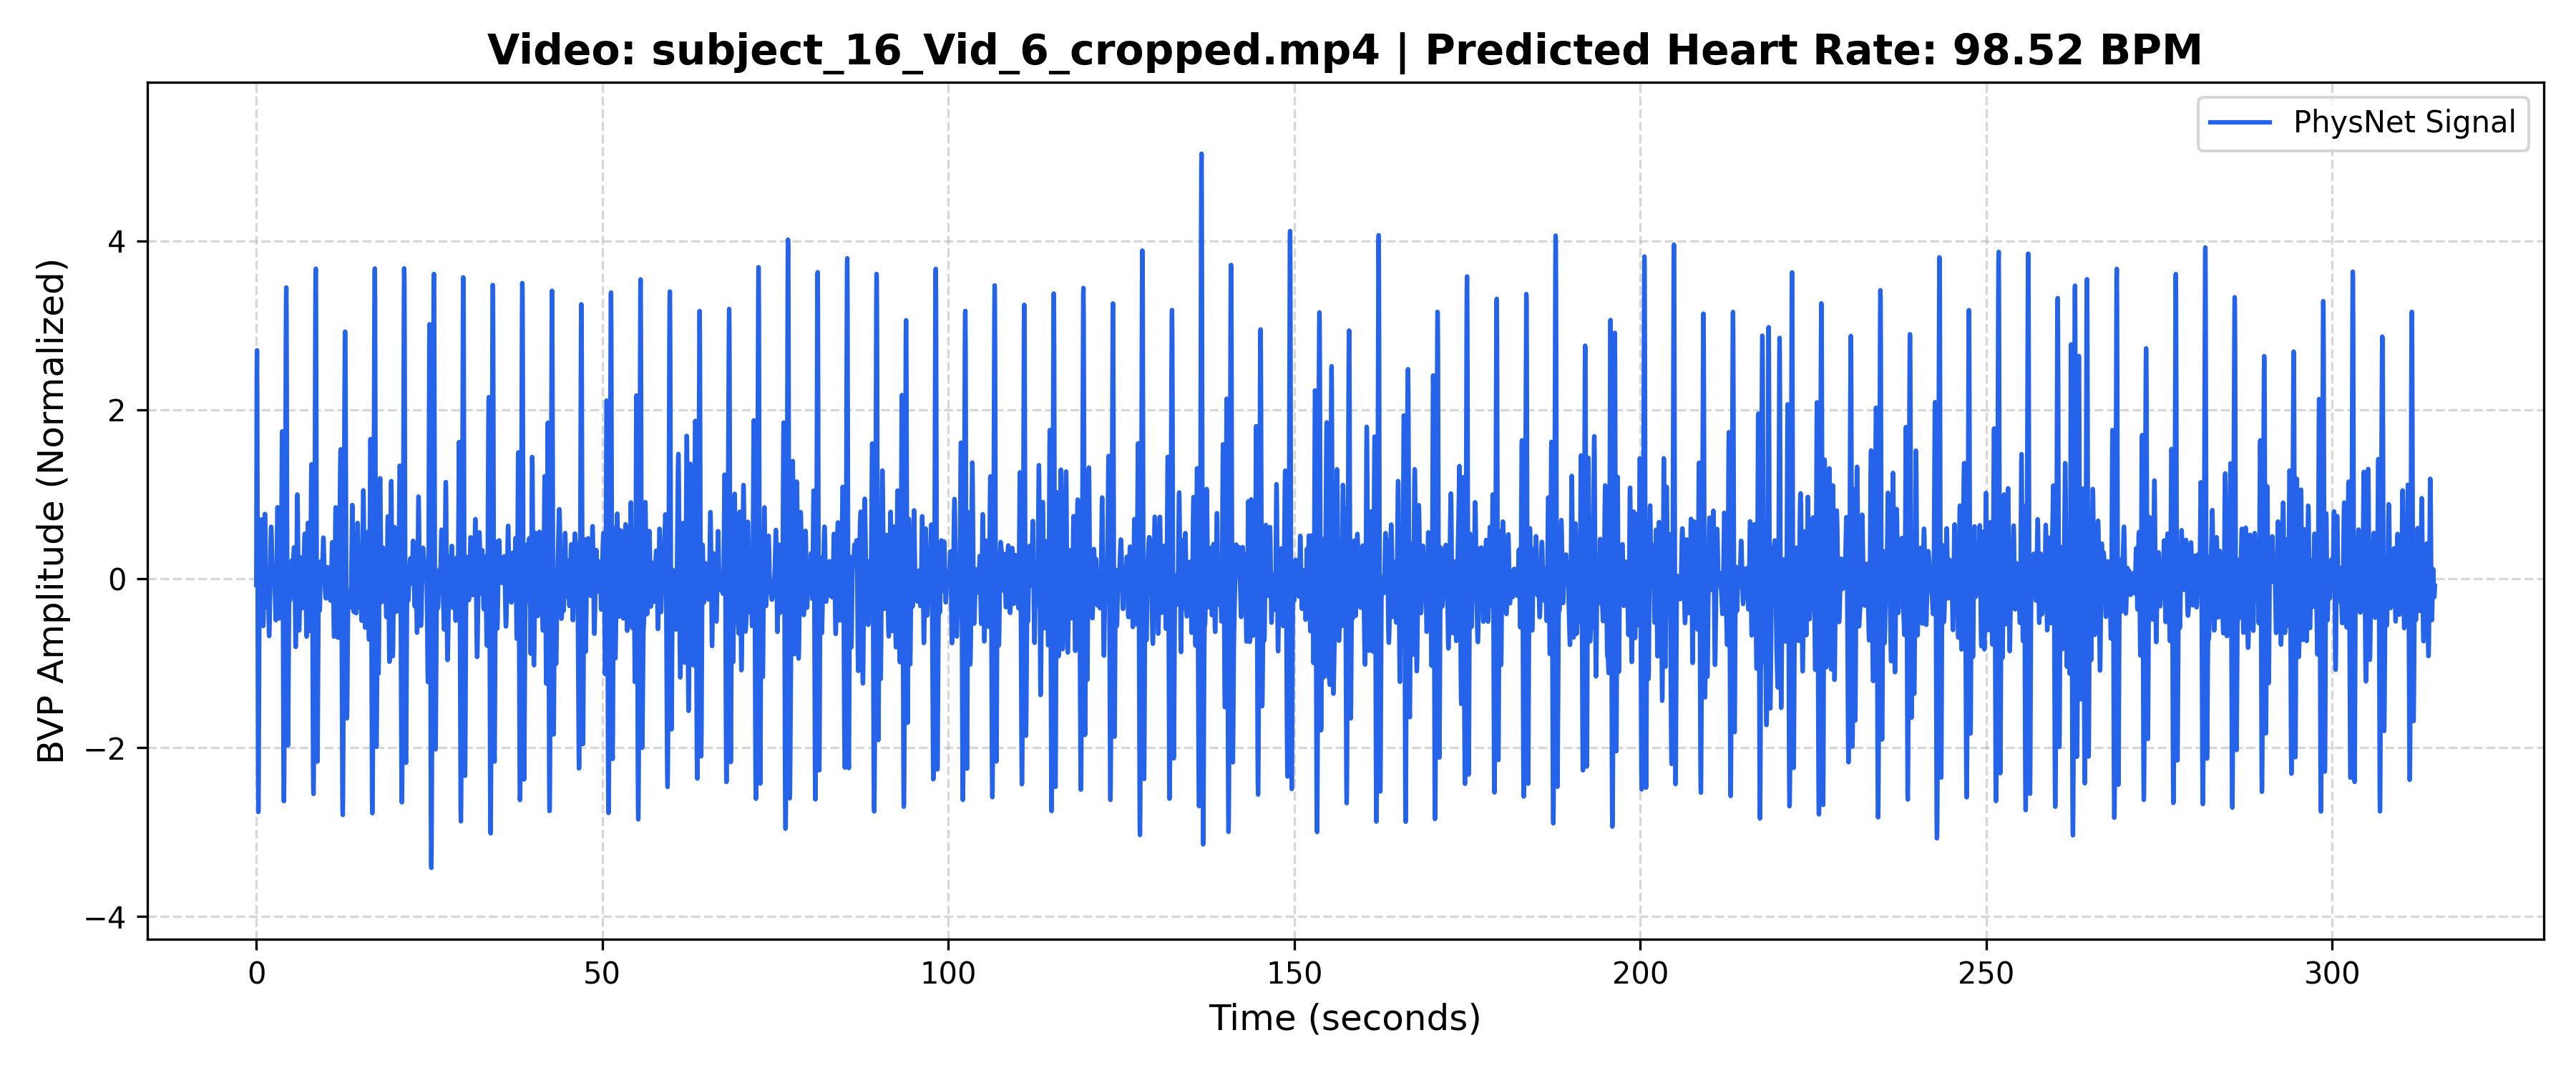

Data behind this chart, as committed beside it:
Time_Sec, Amplitude
0.000000, -0.07542
0.03333, 1.389
0.06667, 2.414
0.1, 2.703
0.1333, 2.199
0.1667, 1.085
0.2, -0.2984
0.2333, -1.573
0.2667, -2.443
0.3, -2.763
0.3333, -2.552
0.3667, -1.958
0.4, -1.191
0.4333, -0.4536
0.4667, 0.1145
0.5, 0.4614
0.5333, 0.6136
0.5667, 0.645
0.6, 0.6357
0.6333, 0.6389
0.6667, 0.6673
0.7, 0.6999
0.7333, 0.7012
0.7667, 0.6415
0.8, 0.5087
0.8333, 0.3112
0.8667, 0.0746
0.9, -0.1658
0.9333, -0.3726
0.9667, -0.5127
1, -0.5622
1.033, -0.5095
1.067, -0.3577
1.1, -0.1259
1.133, 0.1507
1.167, 0.4248
1.2, 0.6447
1.233, 0.7658
1.267, 0.7637
1.3, 0.6404
1.333, 0.4252
1.367, 0.1672
1.4, -0.07682
1.433, -0.2565
1.467, -0.3408
1.5, -0.3254
1.533, -0.2327
1.567, -0.1051
1.6, 0.007673
1.633, 0.06294
1.667, 0.03794
1.7, -0.06513
1.733, -0.2225
1.767, -0.3978
1.8, -0.5522
1.833, -0.6535
1.867, -0.6807
1.9, -0.626
1.933, -0.4934
1.967, -0.2981
... 9,386 more rows
